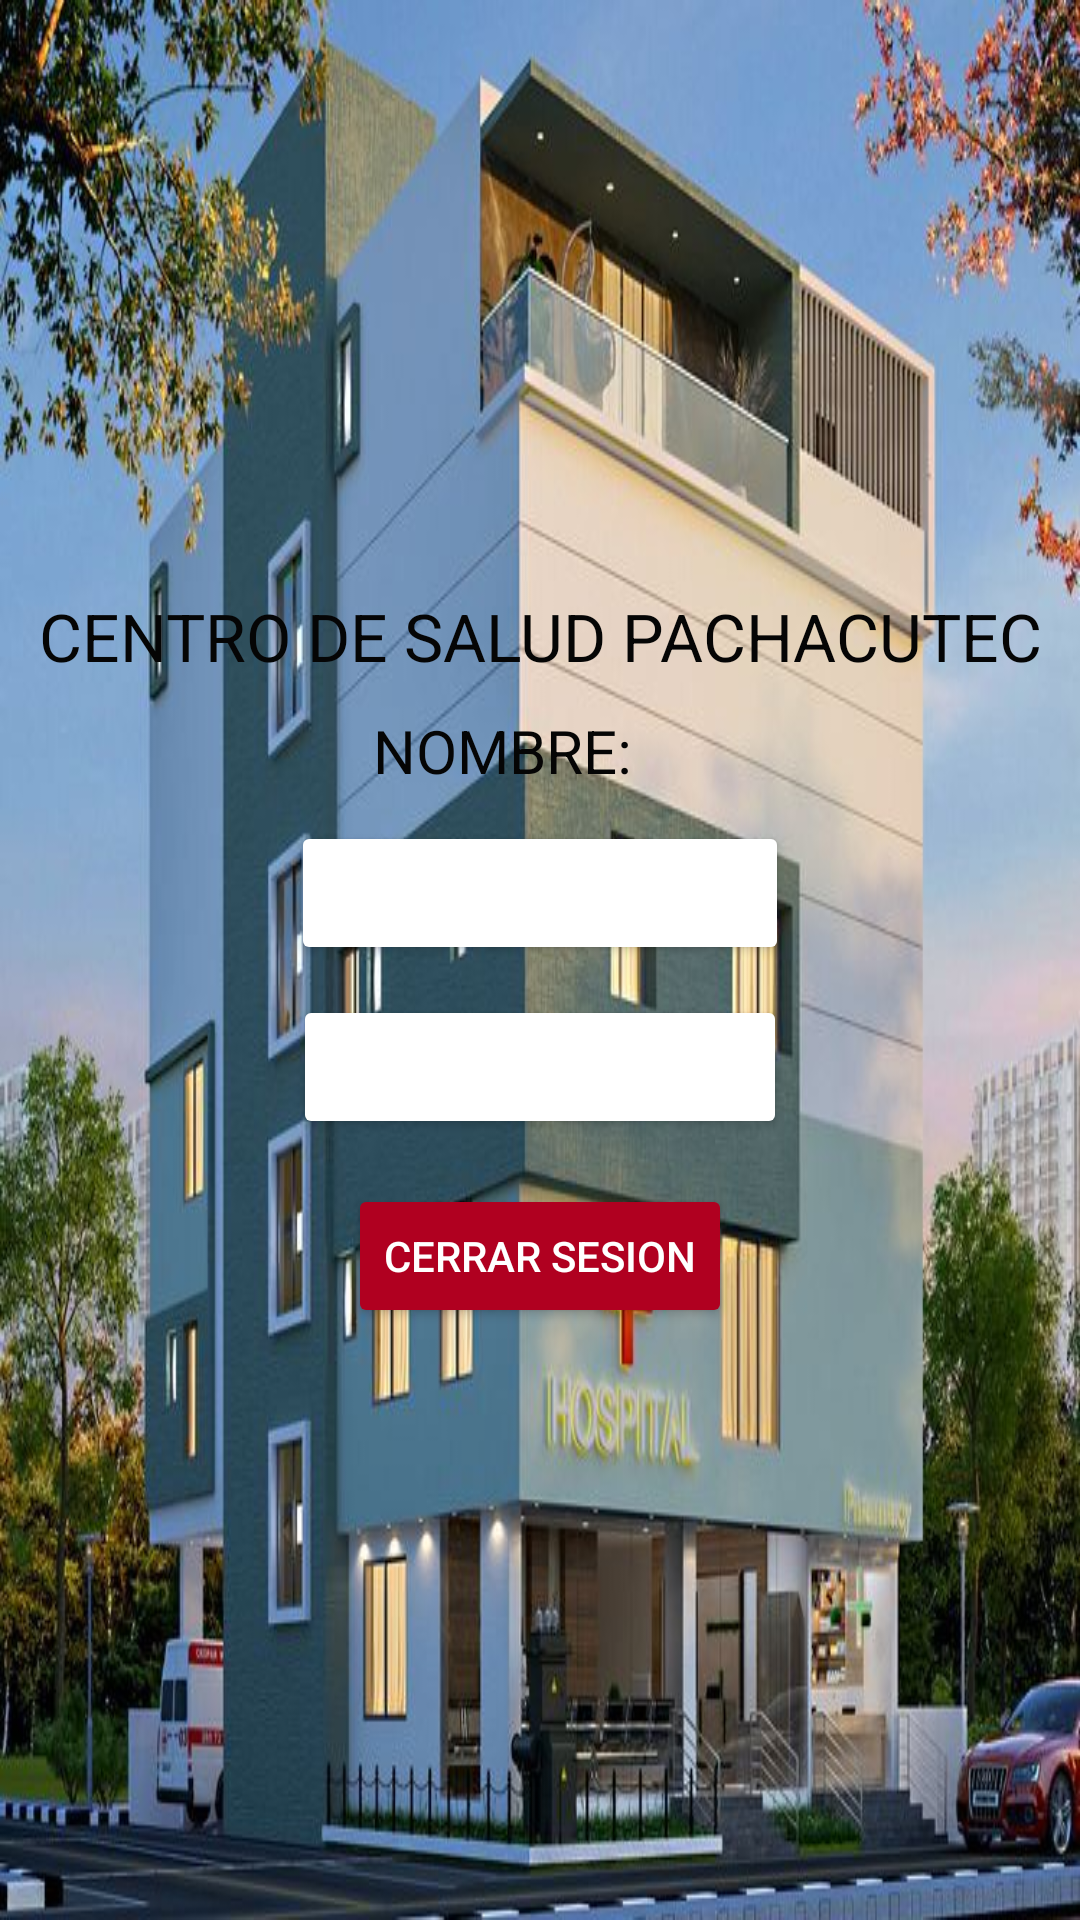

Reconstruct the res/layout file that produces this screen, plus the resources it refers to.
<!-- AndroidManifest.xml: application theme Theme.Appcentrosalud -->
<!-- res/layout/activity_panel.xml -->
<?xml version="1.0" encoding="utf-8"?>
<LinearLayout
    xmlns:android="http://schemas.android.com/apk/res/android"
    xmlns:app="http://schemas.android.com/apk/res-auto"
    xmlns:tools="http://schemas.android.com/tools"
    android:layout_width="match_parent"
    android:layout_height="match_parent"
    tools:context=".PanelActivity"
    android:orientation="vertical"
    android:background="@drawable/pixel5"
    android:gravity="center"

    >

    <TextView
        android:id="@+id/textView"
        android:layout_width="match_parent"
        android:layout_height="wrap_content"
        android:layout_gravity="center"
        android:textSize="22dp"
        android:gravity="center"
        android:textColor="#050505"
        android:text="CENTRO DE SALUD PACHACUTEC" />



    <LinearLayout
        android:layout_width="wrap_content"
        android:layout_height="wrap_content"
        android:orientation="horizontal"
        android:layout_gravity="center"
        >

        <TextView
            android:id="@+id/textView0"
            android:layout_width="wrap_content"
            android:layout_margin="10dp"
            android:textColor="#050505"
            android:textSize="20dp"
            android:layout_height="wrap_content"
            android:text="NOMBRE: " />

        <TextView
            android:id="@+id/txtNombre"
            android:layout_width="wrap_content"
            android:layout_margin="10dp"
            android:textSize="20dp"
            android:layout_height="wrap_content" />

    </LinearLayout>

    <Button
        android:id="@+id/btnPaciente"
        android:layout_width="wrap_content"
        android:textColor="@color/white"
        android:backgroundTint="@color/browser_actions_text_color"
        android:layout_height="wrap_content"
        android:text="REGISTRAR PACIENTE" />

    <Button
        android:id="@+id/btnControl"
        android:layout_width="wrap_content"
        android:layout_height="wrap_content"
        android:textColor="@color/white"
        android:layout_margin="10dp"
        android:layout_marginTop="5dp"
        android:backgroundTint="@color/browser_actions_text_color"
        android:text="REGISTRAR CONTROL" />

    <Button
        android:id="@+id/btnCerrarSesion"
        android:backgroundTint="@color/design_default_color_error"
        android:layout_width="wrap_content"
        android:textColor="@color/white"
        android:layout_height="wrap_content"
        android:layout_marginTop="5dp"
        android:text="CERRAR SESION" />

</LinearLayout>
<!-- resources referenced by this layout -->
<resources>
  <!-- drawable pixel5: jpeg bitmap (drawable, 92314 bytes) -->
  <style name="Theme.Appcentrosalud" parent="Theme.MaterialComponents.DayNight.DarkActionBar">
          
          <item name="colorPrimary">@color/purple_500</item>
          <item name="colorPrimaryVariant">@color/purple_700</item>
          <item name="colorOnPrimary">@color/white</item>
          
          <item name="colorSecondary">@color/teal_200</item>
          <item name="colorSecondaryVariant">@color/teal_700</item>
          <item name="colorOnSecondary">@color/black</item>
          
          <item name="android:statusBarColor" tools:targetApi="l">?attr/colorPrimaryVariant</item>
          
      </style>
  <!-- not gathered from this repository: default colours our renderer supplied (Android Studio template values) -->
  <color name="purple_500">#FF6200EE</color>
  <color name="purple_700">#FF3700B3</color>
  <color name="teal_200">#FF03DAC5</color>
  <color name="teal_700">#FF018786</color>
  <color name="black">#FF000000</color>
  <color name="white">#FFFFFFFF</color>
</resources>
